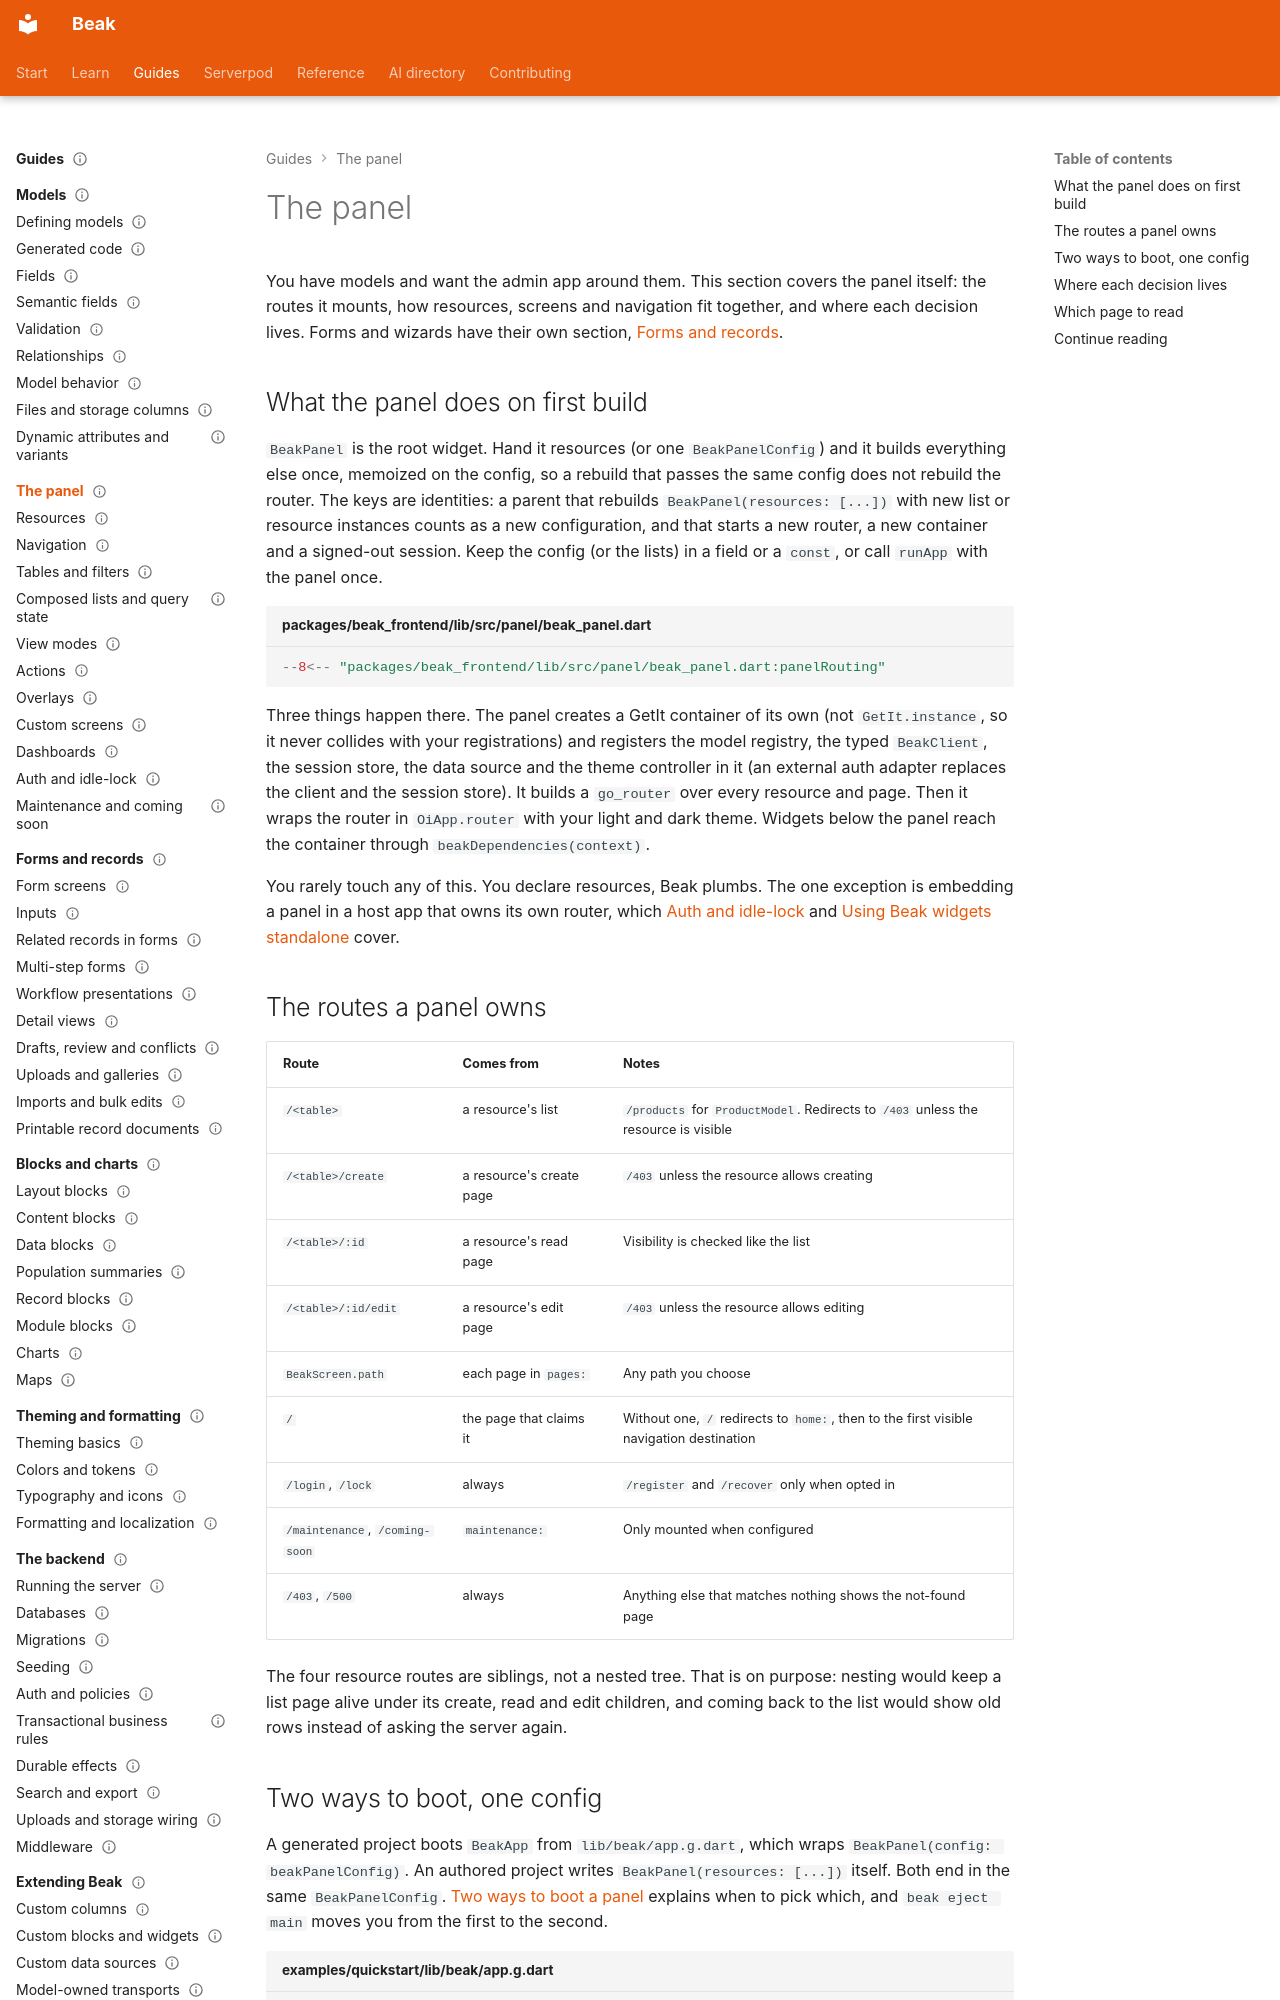

repository: SimonErich/beak · page: panel/index.html · generator: mkdocs

---
title: The panel
description: What a Beak panel stands up on first build, which routes it owns, which file decides what, and which page of this section covers each part.
type: index
audience: [beginner, expert]
status: stable
---

# The panel

You have models and want the admin app around them. This section covers the panel itself: the routes it mounts, how resources, screens and navigation fit together, and where each decision lives. Forms and wizards have their own section, [Forms and records](../forms/index.md).

## What the panel does on first build

`BeakPanel` is the root widget. Hand it resources (or one `BeakPanelConfig`) and it builds everything else once, memoized on the config, so a rebuild that passes the same config does not rebuild the router. The keys are identities: a parent that rebuilds `BeakPanel(resources: [...])` with new list or resource instances counts as a new configuration, and that starts a new router, a new container and a signed-out session. Keep the config (or the lists) in a field or a `const`, or call `runApp` with the panel once.

```dart title="packages/beak_frontend/lib/src/panel/beak_panel.dart"
--8<-- "packages/beak_frontend/lib/src/panel/beak_panel.dart:panelRouting"
```

Three things happen there. The panel creates a GetIt container of its own (not `GetIt.instance`, so it never collides with your registrations) and registers the model registry, the typed `BeakClient`, the session store, the data source and the theme controller in it (an external auth adapter replaces the client and the session store). It builds a `go_router` over every resource and page. Then it wraps the router in `OiApp.router` with your light and dark theme. Widgets below the panel reach the container through `beakDependencies(context)`.

You rarely touch any of this. You declare resources, Beak plumbs. The one exception is embedding a panel in a host app that owns its own router, which [Auth and idle-lock](auth-and-idle-lock.md) and [Using Beak widgets standalone](../extending/using-beak-widgets-standalone.md) cover.

## The routes a panel owns

| Route | Comes from | Notes |
| --- | --- | --- |
| `/<table>` | a resource's list | `/products` for `ProductModel`. Redirects to `/403` unless the resource is visible |
| `/<table>/create` | a resource's create page | `/403` unless the resource allows creating |
| `/<table>/:id` | a resource's read page | Visibility is checked like the list |
| `/<table>/:id/edit` | a resource's edit page | `/403` unless the resource allows editing |
| `BeakScreen.path` | each page in `pages:` | Any path you choose |
| `/` | the page that claims it | Without one, `/` redirects to `home:`, then to the first visible navigation destination |
| `/login`, `/lock` | always | `/register` and `/recover` only when opted in |
| `/maintenance`, `/coming-soon` | `maintenance:` | Only mounted when configured |
| `/403`, `/500` | always | Anything else that matches nothing shows the not-found page |

The four resource routes are siblings, not a nested tree. That is on purpose: nesting would keep a list page alive under its create, read and edit children, and coming back to the list would show old rows instead of asking the server again.
